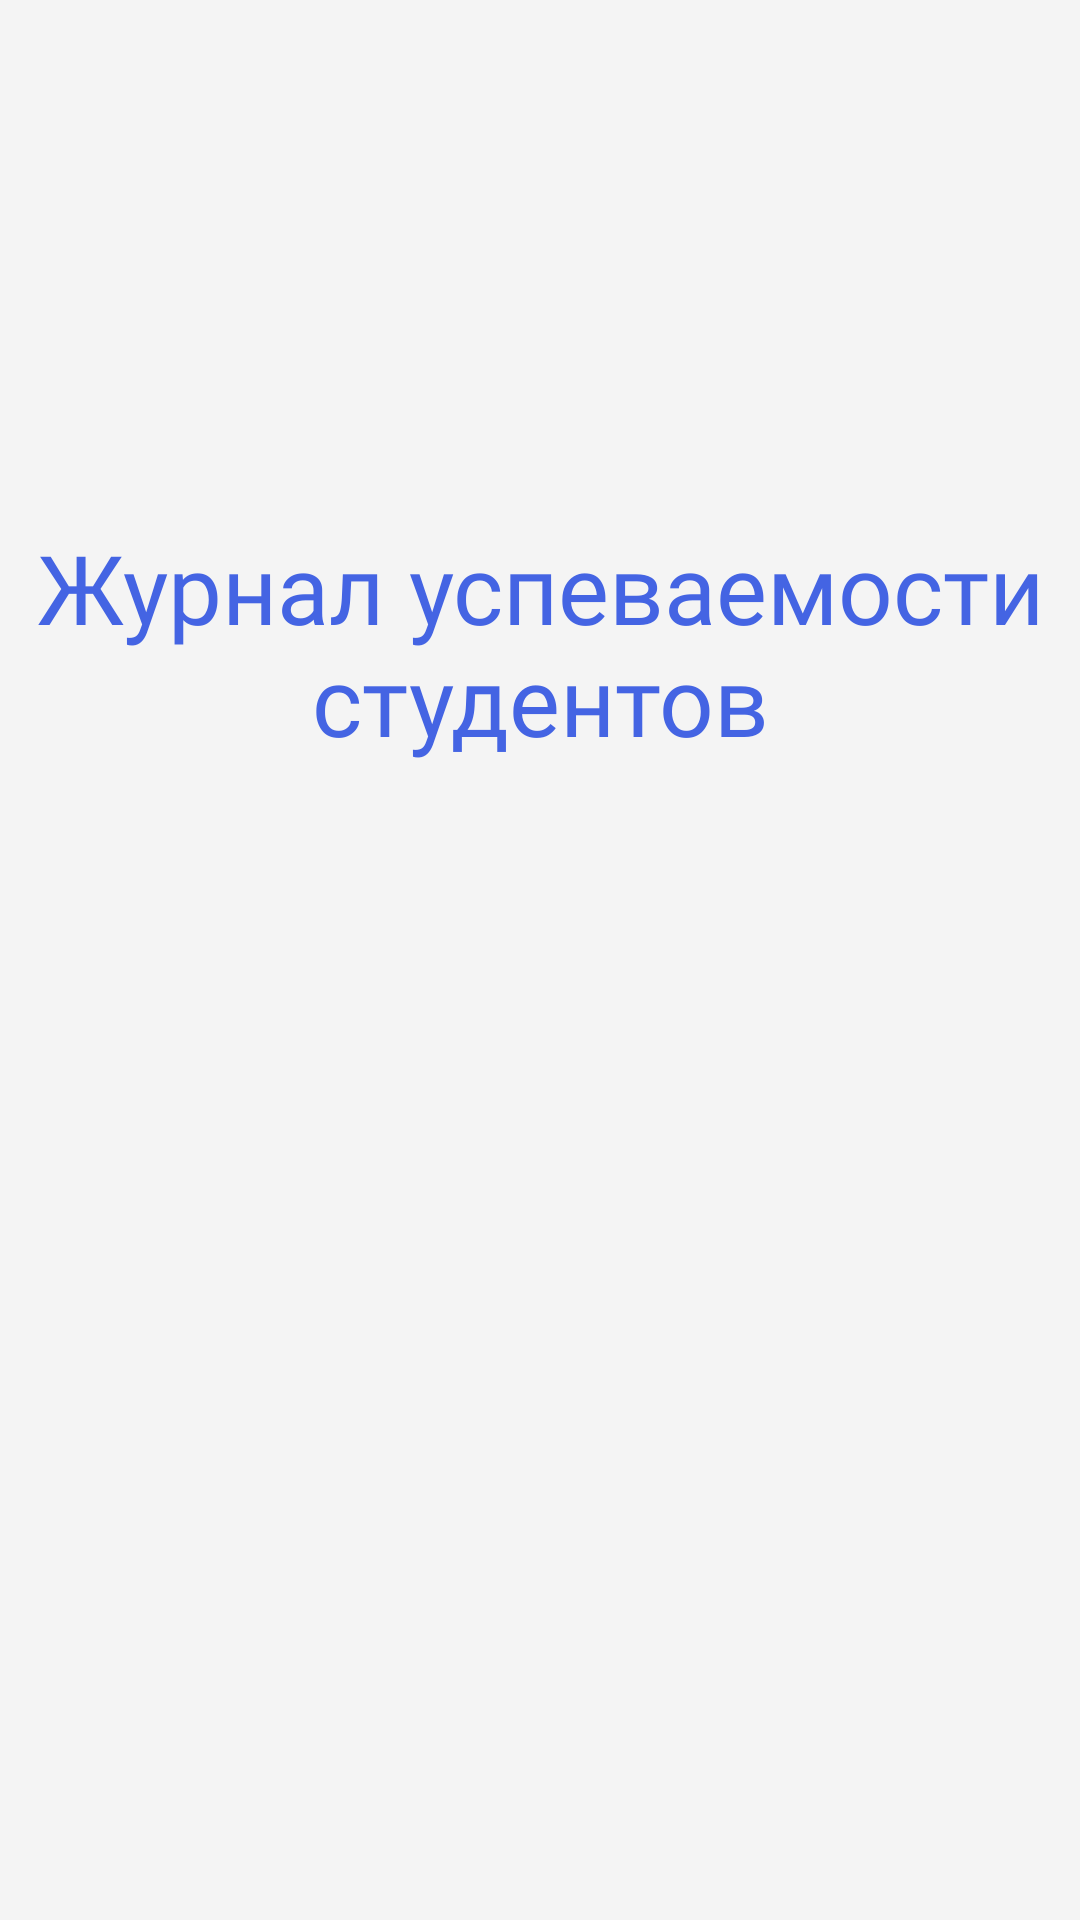

Android layout source for this screen:
<!-- AndroidManifest.xml: application theme Theme.Dip -->
<!-- res/layout/activity_main.xml -->
<?xml version="1.0" encoding="utf-8"?>
<LinearLayout xmlns:android="http://schemas.android.com/apk/res/android"
    xmlns:app="http://schemas.android.com/apk/res-auto"
    xmlns:tools="http://schemas.android.com/tools"
    android:id="@+id/main"
    android:layout_width="match_parent"
    android:layout_height="match_parent"
    android:orientation="vertical"
    android:background="@color/white2"
    tools:context=".MainActivity">

    <LinearLayout
        android:layout_width="match_parent"
        android:layout_height="match_parent"
        android:gravity="center"
        android:orientation="vertical">

        <TextView
            android:layout_width="match_parent"
            android:layout_height="wrap_content"
            android:fontFamily="@font/inder"
            android:gravity="center"
            android:text="Журнал успеваемости студентов"
            android:textColor="@color/blue"
            android:textSize="32dp"
            android:layout_marginBottom="20dp"/>

        <ImageView
            android:id="@+id/imageView"
            android:layout_width="191sp"
            android:layout_height="191sp"
            app:srcCompat="@drawable/iconka" />
    </LinearLayout>
</LinearLayout>
<!-- resources referenced by this layout -->
<resources>
  <color name="blue">#4464E3</color>
  <color name="white2">#F4F4F4</color>
  <style name="Theme.Dip" parent="Base.Theme.Dip" />
  <style name="Base.Theme.Dip" parent="Theme.Material3.DayNight.NoActionBar">
          
          
      </style>
</resources>
